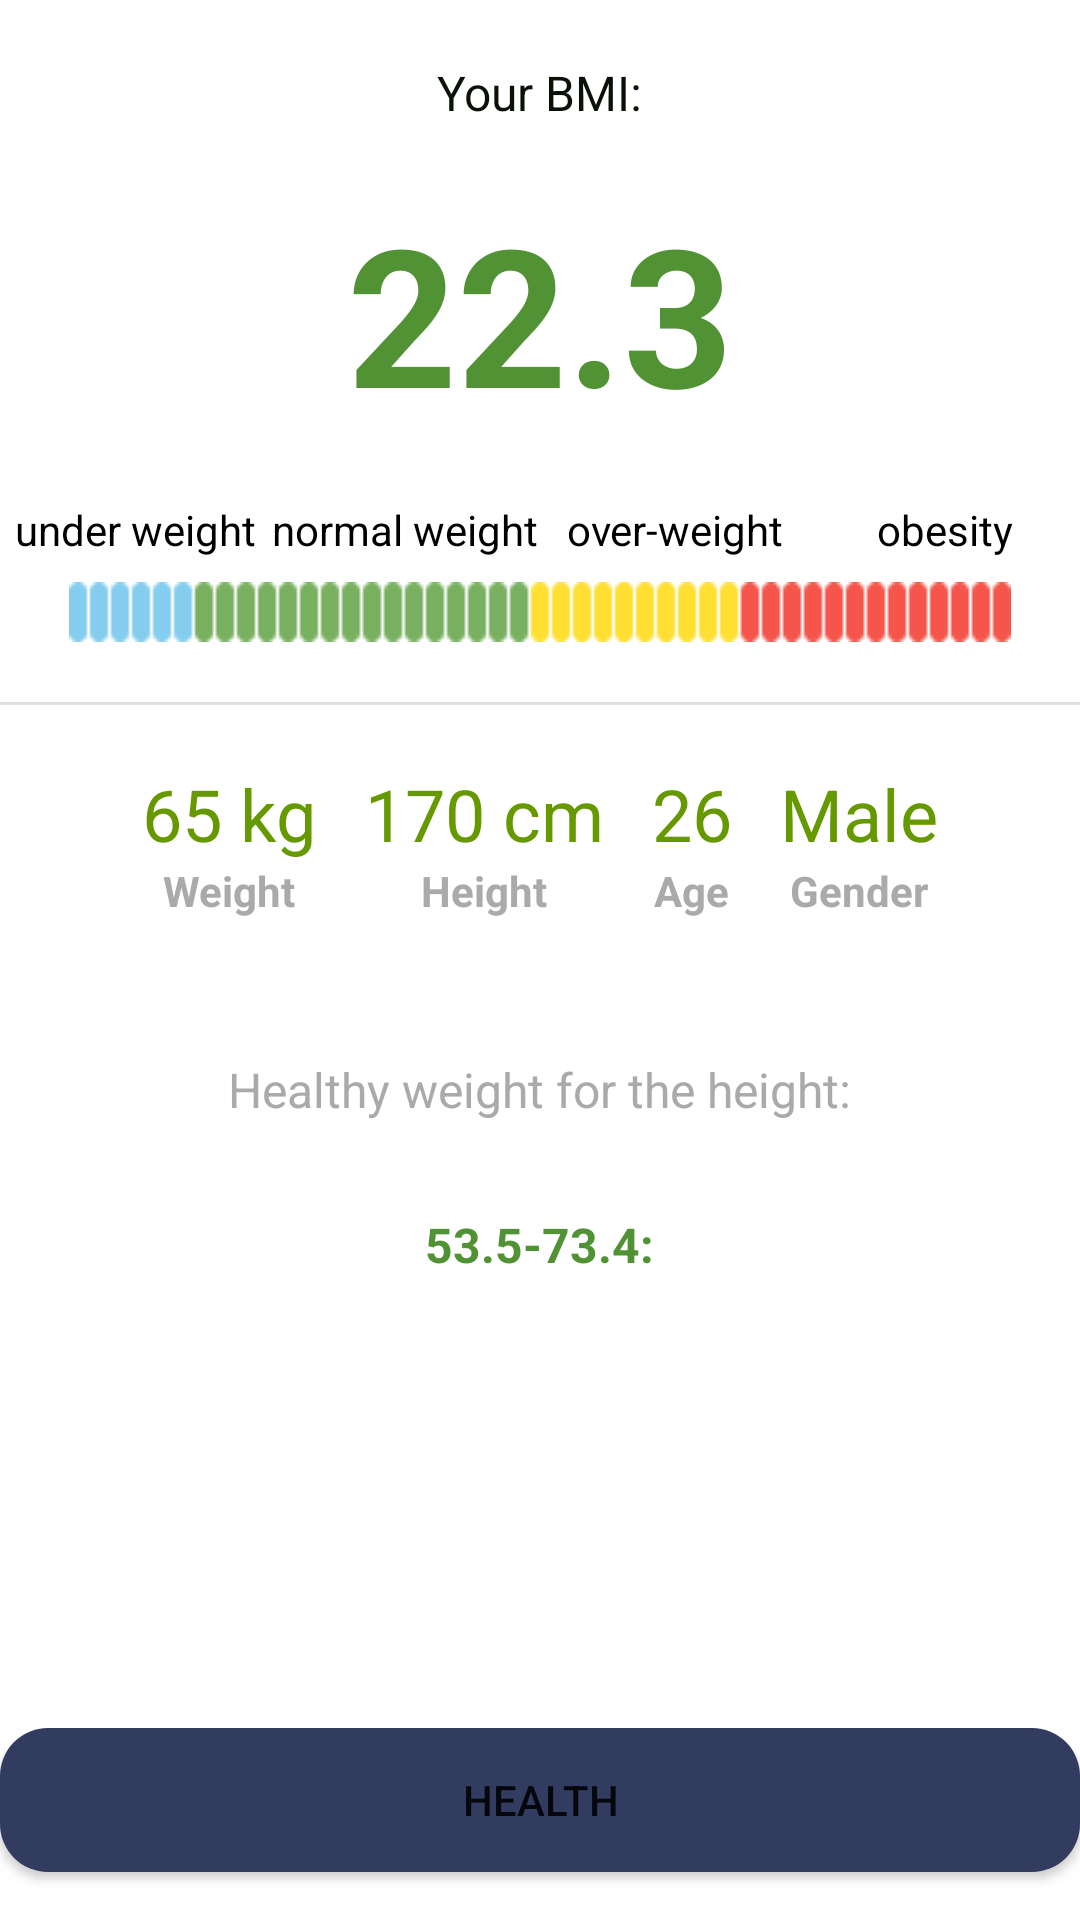

Android layout source for this screen:
<!-- AndroidManifest.xml: application theme Theme.BMICALCULATOR -->
<!-- res/layout/fragment_result_display.xml -->
<?xml version="1.0" encoding="utf-8"?>
<LinearLayout xmlns:android="http://schemas.android.com/apk/res/android"
xmlns:tools="http://schemas.android.com/tools"
android:layout_width="match_parent"
android:orientation="vertical"
    android:layout_margin="10dp"
tools:context=".ResultDisplay"
android:layout_height="match_parent">


<TextView
    android:layout_width="wrap_content"
    android:layout_height="wrap_content"
    android:text="Your BMI:"
    android:layout_gravity="center"
    android:textSize="16sp"
    android:layout_marginTop="20dp"
    android:textColor="#0A1207"/>

<TextView
    android:id="@+id/bmiDisplay"
    android:layout_width="wrap_content"
    android:layout_height="wrap_content"
    android:text="22.3"
    android:layout_gravity="center"
    android:textSize="64sp"
    android:textStyle="bold"
    android:layout_marginTop="20dp"
    android:textColor="#519234"/>

    <LinearLayout
        android:layout_width="match_parent"
        android:layout_height="wrap_content"
        android:layout_marginTop="20dp"
        android:orientation="vertical">

        
        <LinearLayout
            android:layout_width="match_parent"
            android:layout_height="wrap_content"
            android:orientation="horizontal">

            
            <TextView
                android:id="@+id/textViewBlue"
                android:layout_width="0dp"
                android:layout_height="wrap_content"
                android:layout_weight="1"
                android:gravity="center"
                android:text="under weight"
                android:textColor="?attr/color"
                android:textSize="14sp"/>

            
            <TextView
                android:id="@+id/textViewGreen"
                android:layout_width="0dp"
                android:layout_height="wrap_content"
                android:layout_weight="1"
                android:gravity="center"
                android:text="normal weight"
                android:textColor="?attr/color"
                android:textSize="14sp"/>

            
            <TextView
                android:id="@+id/textViewYellow"
                android:layout_width="0dp"
                android:layout_height="wrap_content"
                android:layout_weight="1"
                android:gravity="center"
                android:text="over-weight"
                android:textColor="?attr/color"
                android:textSize="14sp"/>

            
            <TextView
                android:id="@+id/textViewRed"
                android:layout_width="0dp"
                android:layout_height="wrap_content"
                android:layout_weight="1"
                android:gravity="center"
                android:text="obesity"
                android:textColor="?attr/color"
                android:textSize="14sp"/>
        </LinearLayout>

        
        <ImageView
            android:id="@+id/progressIndicator"
            android:layout_width="match_parent"
            android:layout_height="wrap_content"
            android:layout_marginTop="8dp"
            android:src="@drawable/bar"
            android:contentDescription="BMI Range Bar"/>

    </LinearLayout>




<com.google.android.material.divider.MaterialDivider
    android:layout_width="match_parent"
    android:layout_marginTop="20dp"
    android:layout_height="wrap_content"/>




<LinearLayout
    android:layout_width="match_parent"
    android:layout_height="wrap_content"
    android:orientation="horizontal"
    android:gravity="center"
    android:layout_marginTop="20dp"
    android:layout_marginBottom="16dp">

    
    <LinearLayout
        android:layout_width="wrap_content"
        android:layout_height="wrap_content"
        android:orientation="vertical"
        android:layout_marginEnd="16dp"
        android:gravity="center">

        <TextView
            android:id="@+id/weightDisplay"
            android:layout_width="wrap_content"
            android:layout_height="wrap_content"
            android:text="65 kg"
            android:textSize="24sp"
            android:textColor="@android:color/holo_green_dark"/>

        <TextView
            android:layout_width="wrap_content"
            android:layout_height="wrap_content"
            android:text="Weight"
            android:textSize="14sp"
            android:textStyle="bold"
            android:textColor="@android:color/darker_gray"/>
    </LinearLayout>

    
    <LinearLayout
        android:layout_width="wrap_content"
        android:layout_height="wrap_content"
        android:orientation="vertical"
        android:layout_marginEnd="16dp"
        android:gravity="center">

        <TextView
            android:id="@+id/heightDisplay"
            android:layout_width="wrap_content"
            android:layout_height="wrap_content"
            android:text="170 cm"
            android:textSize="24sp"
            android:textColor="@android:color/holo_green_dark"/>

        <TextView
            android:layout_width="wrap_content"
            android:layout_height="wrap_content"
            android:text="Height"
            android:textSize="14sp"
            android:textStyle="bold"
            android:textColor="@android:color/darker_gray"/>
    </LinearLayout>

    
    <LinearLayout
        android:layout_width="wrap_content"
        android:layout_height="wrap_content"
        android:orientation="vertical"
        android:layout_marginEnd="16dp"
        android:gravity="center">

        <TextView
            android:id="@+id/ageDisplay"
            android:layout_width="wrap_content"
            android:layout_height="wrap_content"
            android:text="26"
            android:textSize="24sp"
            android:textColor="@android:color/holo_green_dark"/>

        <TextView
            android:layout_width="wrap_content"
            android:layout_height="wrap_content"
            android:text="Age"
            android:textSize="14sp"
            android:textStyle="bold"
            android:textColor="@android:color/darker_gray"/>
    </LinearLayout>

    
    <LinearLayout
        android:layout_width="wrap_content"
        android:layout_height="wrap_content"
        android:orientation="vertical"
        android:gravity="center">

        <TextView
            android:id="@+id/genderDisplay"
            android:layout_width="wrap_content"
            android:layout_height="wrap_content"
            android:text="Male"
            android:textSize="24sp"
            android:textColor="@android:color/holo_green_dark"/>

        <TextView
            android:layout_width="wrap_content"
            android:layout_height="wrap_content"
            android:text="Gender"
            android:textSize="14sp"
            android:textStyle="bold"
            android:textColor="@android:color/darker_gray"/>
    </LinearLayout>




</LinearLayout>


<TextView
    android:layout_width="wrap_content"
    android:layout_height="wrap_content"
    android:layout_gravity="center"
    android:textColor="@android:color/darker_gray"
    android:textSize="16sp"
    android:layout_marginTop="30dp"
    android:text="Healthy weight for the height:"/>



<TextView
    android:id="@+id/healthyWeightForTheHeight"
    android:layout_width="wrap_content"
    android:layout_height="wrap_content"
    android:layout_gravity="center"
    android:textColor="#519234"
    android:textStyle="bold"
    android:layout_marginTop="30dp"
    android:textSize="16sp"
    android:text="53.5-73.4:"/>







    <RelativeLayout
        android:layout_width="match_parent"
        android:layout_marginTop="10dp"
        android:layout_height="match_parent">
        <Button
            android:id="@+id/healthBtn"
            android:layout_width="match_parent"
            android:layout_height="wrap_content"
            android:text="Health"
            android:padding="10dp"
            android:layout_alignParentBottom="true"
            android:layout_centerHorizontal="true"
            android:layout_marginBottom="16dp"
            android:layout_marginTop="120dp"
            android:backgroundTint="?attr/colorPrimaryDark"
            android:background="@drawable/rounded_button"
            />

    </RelativeLayout>




</LinearLayout>
<!-- resources referenced by this layout -->
<resources>
  <!-- drawable bar: png bitmap (drawable, 534 bytes) -->
  <!-- drawable rounded_button (drawable) -->
  <?xml version="1.0" encoding="utf-8"?>
  <selector xmlns:android="http://schemas.android.com/apk/res/android">
  
      
      <item android:state_enabled="true">
          <shape android:shape="rectangle">
              <corners android:radius="16dp" />
              <solid android:color="#FF6200EE" />
              <padding
                  android:left="10dp"
                  android:top="10dp"
                  android:right="10dp"
                  android:bottom="10dp" />
          </shape>
      </item>
  
      
      <item android:state_pressed="true">
          <shape android:shape="rectangle">
              <corners android:radius="16dp" />
              <solid android:color="#FF3700B3" />
              <padding
                  android:left="10dp"
                  android:top="10dp"
                  android:right="10dp"
                  android:bottom="10dp" />
          </shape>
      </item>
  
      
      <item android:state_enabled="false">
          <shape android:shape="rectangle">
              <corners android:radius="16dp" />
              <solid android:color="#D3D3D3" />
              <padding
                  android:left="10dp"
                  android:top="10dp"
                  android:right="10dp"
                  android:bottom="10dp" />
          </shape>
      </item>
  </selector>
  <style name="Theme.BMICALCULATOR" parent="Theme.MaterialComponents.DayNight.DarkActionBar">
      
      <item name="colorPrimary">@color/navy</item>
      <item name="colorPrimaryDark">@color/navy</item>
      <item name="colorPrimaryVariant">@color/navy</item>
      <item name="colorOnPrimary">@color/white</item>
      <item name="android:statusBarColor">@color/navy</item>
      <item name="color">@color/black</item>
      
      <item name="colorSecondary">@color/teal_200</item>
      <item name="colorSecondaryVariant">@color/teal_700</item>
      <item name="colorOnSecondary">@color/black</item>
      
  
      
  </style>
  <color name="navy">#323b60</color>
  <color name="white">#FFFFFFFF</color>
  <color name="black">#FF000000</color>
  <color name="teal_200">#FF03DAC5</color>
  <color name="teal_700">#FF018786</color>
</resources>
